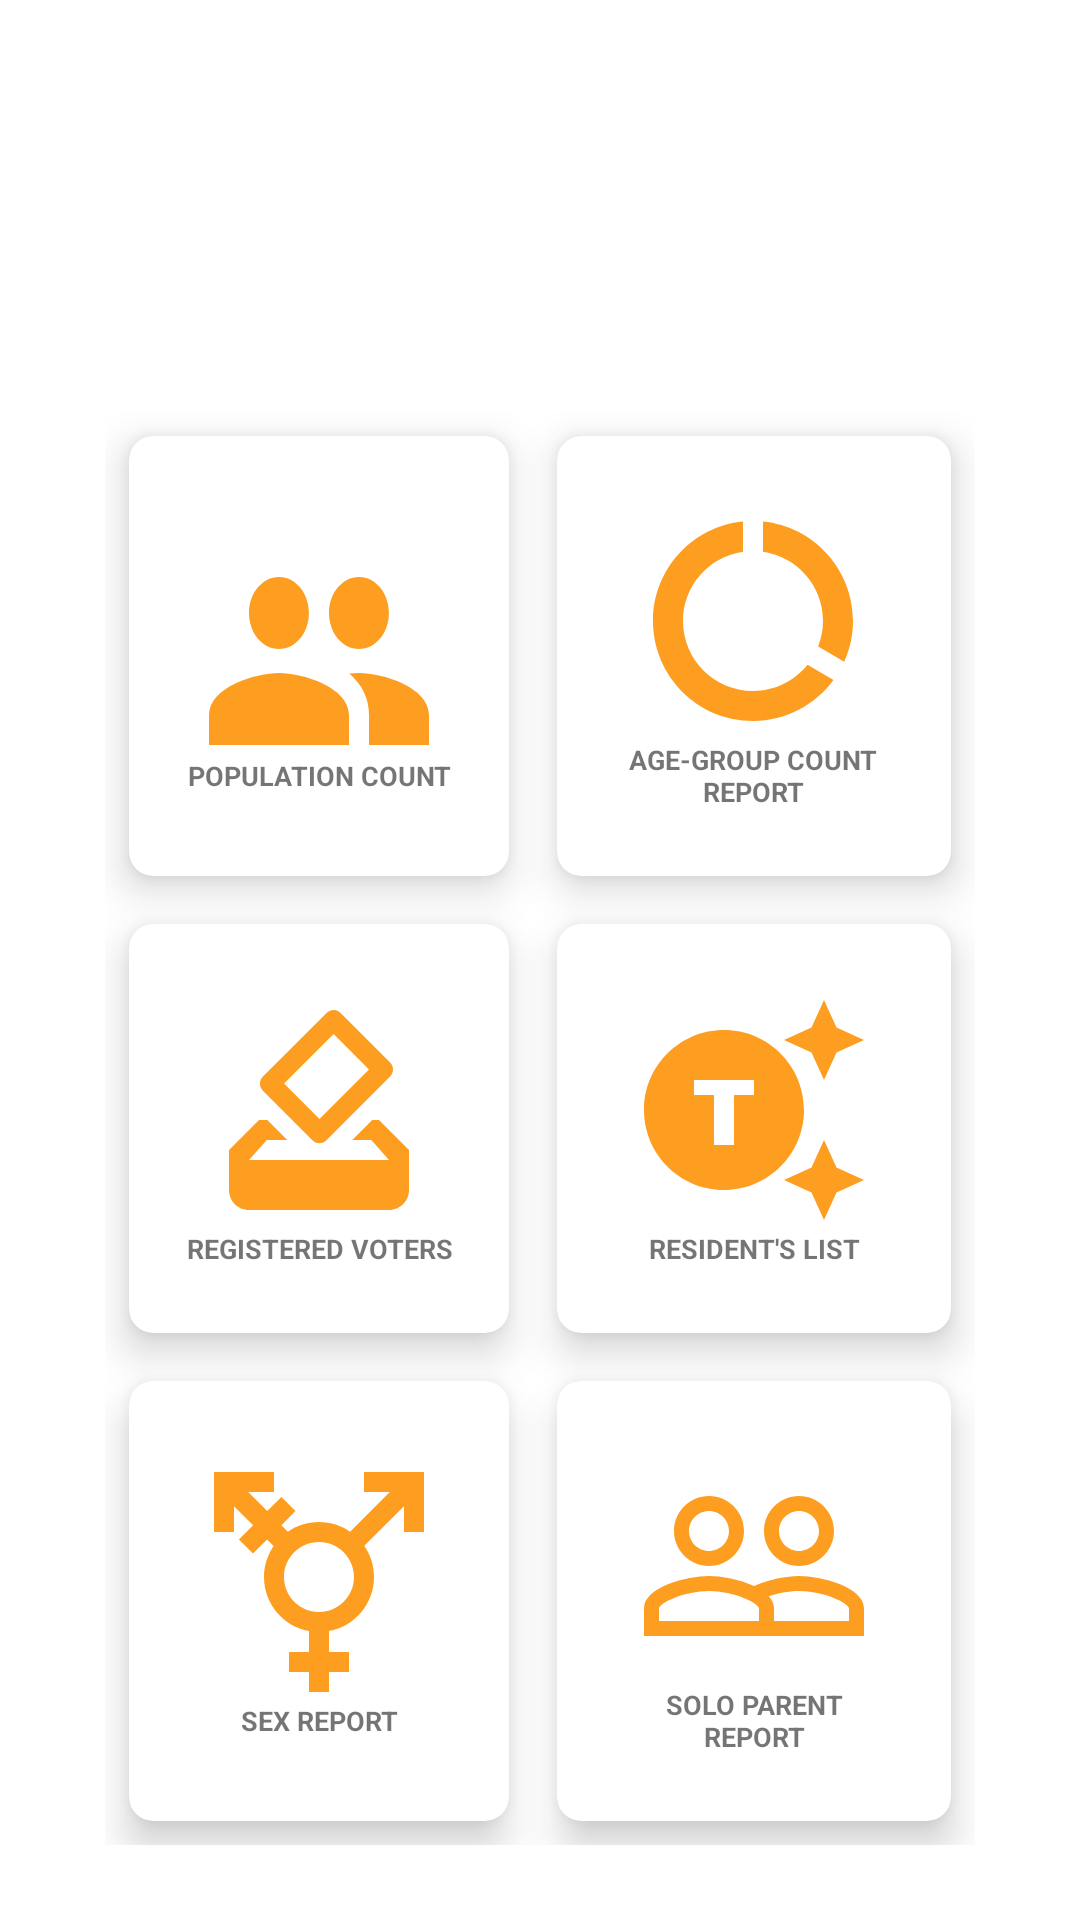

Write the Android layout XML for this screen, with the resource values it uses.
<!-- AndroidManifest.xml: application theme Theme.BGLResidentProfiling -->
<!-- res/layout/fragment_map.xml -->
<?xml version="1.0" encoding="utf-8"?>
<RelativeLayout xmlns:android="http://schemas.android.com/apk/res/android"
    xmlns:tools="http://schemas.android.com/tools"
    android:layout_width="match_parent"
    android:layout_height="match_parent"
    android:background="@drawable/cccc"
    xmlns:app="http://schemas.android.com/apk/res-auto"
    tools:context=".MapFragment">


    <TextView
        android:id="@+id/view"
        android:layout_width="wrap_content"
        android:layout_height="wrap_content"
        android:layout_centerHorizontal="true"
        android:layout_marginTop="90dp"
        android:fontFamily="serif"
        android:gravity="center"
        android:text=" "
        android:textColor="#fff"
        android:textSize="35sp"
        android:textStyle="bold" />

    <GridLayout
        android:id="@+id/titleview"
        android:layout_width="match_parent"
        android:layout_height="match_parent"
        android:layout_below="@+id/view"
        android:layout_marginStart="35dp"
        android:layout_marginEnd="35dp"
        android:layout_marginBottom="25dp"
        android:columnCount="2"
        android:rowCount="3">

        <androidx.cardview.widget.CardView
            android:layout_width="wrap_content"
            android:layout_height="wrap_content"
            android:layout_row="0"
            android:layout_rowWeight="1"
            android:layout_column="0"
            android:layout_columnWeight="1"
            android:layout_gravity="fill"
            android:layout_margin="8dp"
            app:cardCornerRadius="8dp"
            app:cardElevation="8dp">

            <LinearLayout
                android:layout_width="wrap_content"
                android:layout_height="wrap_content"
                android:layout_gravity="center_vertical|center_horizontal"
                android:gravity="center"
                android:orientation="vertical">

                <ImageView
                    android:layout_width="wrap_content"
                    android:layout_height="wrap_content"
                    android:src="@drawable/people_24"

                    />

                <TextView
                    android:id="@+id/btn_bar"
                    android:layout_width="100dp"
                    android:layout_height="wrap_content"
                    android:text="POPULATION COUNT"
                    android:textSize="9sp"
                    android:textAlignment="center"
                    android:textStyle="bold" />

            </LinearLayout>
        </androidx.cardview.widget.CardView>

        <androidx.cardview.widget.CardView
            android:layout_width="wrap_content"
            android:layout_height="wrap_content"
            android:layout_row="0"
            android:layout_rowWeight="1"
            android:layout_column="1"
            android:layout_columnWeight="1"
            android:layout_gravity="fill"
            android:layout_margin="8dp"
            app:cardCornerRadius="8dp"
            app:cardElevation="8dp">

            <LinearLayout
                android:layout_width="wrap_content"
                android:layout_height="wrap_content"
                android:layout_gravity="center_vertical|center_horizontal"
                android:gravity="center"
                android:orientation="vertical">

                <ImageView
                    android:layout_width="wrap_content"
                    android:layout_height="wrap_content"
                    android:src="@drawable/baseline_group_24" />

                <TextView
                    android:id="@+id/btn_pie"
                    android:layout_width="105dp"
                    android:layout_height="wrap_content"
                    android:textSize="9sp"
                    android:text="AGE-GROUP COUNT REPORT"
                    android:textAlignment="center"
                    android:textStyle="bold" />

            </LinearLayout>
        </androidx.cardview.widget.CardView>

        <androidx.cardview.widget.CardView
            android:layout_width="wrap_content"
            android:layout_height="wrap_content"
            android:layout_row="1"
            android:layout_rowWeight="1"
            android:layout_column="0"
            android:layout_columnWeight="1"
            android:layout_gravity="fill"
            android:layout_margin="8dp"
            app:cardCornerRadius="8dp"
            app:cardElevation="8dp">

            <LinearLayout
                android:layout_width="wrap_content"
                android:layout_height="wrap_content"
                android:layout_gravity="center_vertical|center_horizontal"
                android:gravity="center"
                android:orientation="vertical">

                <ImageView
                    android:layout_width="wrap_content"
                    android:layout_height="wrap_content"
                    android:src="@drawable/baseline_voter_24" />

                <TextView
                    android:id="@+id/btn_radar"
                    android:layout_width="100dp"
                    android:layout_height="wrap_content"
                    android:textSize="9sp"
                    android:text="REGISTERED VOTERS"
                    android:textAlignment="center"
                    android:textStyle="bold" />

            </LinearLayout>
        </androidx.cardview.widget.CardView>

        <androidx.cardview.widget.CardView
            android:layout_width="wrap_content"
            android:layout_height="wrap_content"
            android:layout_row="1"
            android:layout_rowWeight="1"
            android:layout_column="1"
            android:layout_columnWeight="1"
            android:layout_gravity="fill"
            android:layout_margin="8dp"
            app:cardCornerRadius="8dp"
            app:cardElevation="8dp">

            <LinearLayout
                android:layout_width="wrap_content"
                android:layout_height="wrap_content"
                android:layout_gravity="center_vertical|center_horizontal"
                android:gravity="center"
                android:orientation="vertical">

                <ImageView
                    android:layout_width="wrap_content"
                    android:layout_height="wrap_content"
                    android:src="@drawable/baseline_generate_24" />

                <TextView
                    android:id="@+id/btn_profile"
                    android:layout_width="80dp"
                    android:layout_height="wrap_content"
                    android:text="RESIDENT'S LIST"
                    android:textSize="9sp"
                    android:textAlignment="center"
                    android:textStyle="bold" />

            </LinearLayout>
        </androidx.cardview.widget.CardView>

        <androidx.cardview.widget.CardView
            android:layout_width="30dp"
            android:layout_height="30dp"
            android:layout_row="2"
            android:layout_rowWeight="1"
            android:layout_column="0"
            android:layout_columnWeight="1"
            android:layout_gravity="fill"
            android:layout_margin="8dp"
            app:cardCornerRadius="8dp"
            app:cardElevation="8dp">

            <LinearLayout
                android:layout_width="wrap_content"
                android:layout_height="wrap_content"
                android:layout_gravity="center_vertical|center_horizontal"
                android:gravity="center"
                android:orientation="vertical">

                <ImageView
                    android:layout_width="wrap_content"
                    android:layout_height="wrap_content"
                    android:src="@drawable/baseline_tgender" />

                <TextView
                    android:id="@+id/btn_gender"
                    android:layout_width="80dp"
                    android:layout_height="wrap_content"
                    android:text="SEX REPORT"
                    android:textSize="9sp"
                    android:textAlignment="center"
                    android:textStyle="bold" />

            </LinearLayout>
        </androidx.cardview.widget.CardView>

        <androidx.cardview.widget.CardView
            android:layout_width="wrap_content"
            android:layout_height="wrap_content"
            android:layout_row="2"
            android:layout_rowWeight="1"
            android:layout_column="1"
            android:layout_columnWeight="1"
            android:layout_gravity="fill"
            android:layout_margin="8dp"
            app:cardCornerRadius="8dp"
            app:cardElevation="8dp">

            <LinearLayout
                android:layout_width="wrap_content"
                android:layout_height="wrap_content"
                android:layout_gravity="center_vertical|center_horizontal"
                android:gravity="center"
                android:orientation="vertical">

                <ImageView
                    android:layout_width="wrap_content"
                    android:layout_height="wrap_content"
                    android:src="@drawable/baseline_parent" />

                <TextView
                    android:id="@+id/btn_solo"
                    android:layout_width="80dp"
                    android:layout_height="wrap_content"
                    android:text="SOLO PARENT REPORT"
                    android:textSize="9sp"
                    android:textAlignment="center"
                    android:textStyle="bold" />

            </LinearLayout>
        </androidx.cardview.widget.CardView>

    </GridLayout>


</RelativeLayout>
<!-- resources referenced by this layout -->
<resources>
  <!-- drawable baseline_generate_24 (drawable) -->
  <vector android:height="80dp" android:tint="#FD9E21"
      android:viewportHeight="24" android:viewportWidth="24"
      android:width="80dp" xmlns:android="http://schemas.android.com/apk/res/android">
      <path android:fillColor="@android:color/white" android:pathData="M9,4c-4.42,0 -8,3.58 -8,8c0,4.42 3.58,8 8,8s8,-3.58 8,-8C17,7.58 13.42,4 9,4zM12,10.5h-2v5H8v-5H6V9h6V10.5zM20.25,3.75L23,5l-2.75,1.25L19,9l-1.25,-2.75L15,5l2.75,-1.25L19,1L20.25,3.75zM20.25,17.75L23,19l-2.75,1.25L19,23l-1.25,-2.75L15,19l2.75,-1.25L19,15L20.25,17.75z"/>
  </vector>
  <!-- drawable baseline_group_24 (drawable) -->
  <vector android:height="80dp" android:tint="#FD9E21"
      android:viewportHeight="24" android:viewportWidth="24"
      android:width="80dp" xmlns:android="http://schemas.android.com/apk/res/android">
      <path android:fillColor="@android:color/white" android:pathData="M13,2.05v3.03c3.39,0.49 6,3.39 6,6.92 0,0.9 -0.18,1.75 -0.48,2.54l2.6,1.53c0.56,-1.24 0.88,-2.62 0.88,-4.07 0,-5.18 -3.95,-9.45 -9,-9.95zM12,19c-3.87,0 -7,-3.13 -7,-7 0,-3.53 2.61,-6.43 6,-6.92V2.05c-5.06,0.5 -9,4.76 -9,9.95 0,5.52 4.47,10 9.99,10 3.31,0 6.24,-1.61 8.06,-4.09l-2.6,-1.53C16.17,17.98 14.21,19 12,19z"/>
  </vector>
  <!-- drawable baseline_voter_24 (drawable) -->
  <vector android:height="80dp" android:tint="#FD9E21"
      android:viewportHeight="24" android:viewportWidth="24"
      android:width="80dp" xmlns:android="http://schemas.android.com/apk/res/android">
      <path android:fillColor="@android:color/white" android:pathData="M18,13h-0.68l-2,2h1.91L19,17L5,17l1.78,-2h2.05l-2,-2L6,13l-3,3v4c0,1.1 0.89,2 1.99,2L19,22c1.1,0 2,-0.89 2,-2v-4l-3,-3zM17,7.95l-4.95,4.95 -3.54,-3.54 4.95,-4.95L17,7.95zM12.76,2.29L6.39,8.66c-0.39,0.39 -0.39,1.02 0,1.41l4.95,4.95c0.39,0.39 1.02,0.39 1.41,0l6.36,-6.36c0.39,-0.39 0.39,-1.02 0,-1.41L14.16,2.3c-0.38,-0.4 -1.01,-0.4 -1.4,-0.01z"/>
  </vector>
  <!-- drawable people_24 (drawable) -->
  <vector android:height="80dp" android:tint="#FD9E21"
      android:viewportHeight="20" android:viewportWidth="24"
      android:width="80dp" xmlns:android="http://schemas.android.com/apk/res/android">
      <path
          android:fillColor="@android:color/white"
          android:pathData="M16,11c1.66,0 2.99,-1.34 2.99,-3S17.66,5 16,5c-1.66,0 -3,1.34 -3,3s1.34,3 3,3zM8,11c1.66,0 2.99,-1.34 2.99,-3S9.66,5 8,5C6.34,5 5,6.34 5,8s1.34,3 3,3zM8,13c-2.33,0 -7,1.17 -7,3.5L1,19h14v-2.5c0,-2.33 -4.67,-3.5 -7,-3.5zM16,13c-0.29,0 -0.62,0.02 -0.97,0.05 1.16,0.84 1.97,1.97 1.97,3.45L17,19h6v-2.5c0,-2.33 -4.67,-3.5 -7,-3.5z"/>
  </vector>
  <style name="Theme.BGLResidentProfiling" parent="Theme.MaterialComponents.DayNight.DarkActionBar">
          
          <item name="colorPrimary">@color/cute</item>
          <item name="colorPrimaryVariant">@color/cute</item>
          <item name="colorOnPrimary">@color/white</item>
          
          <item name="colorSecondary">@color/teal_200</item>
          <item name="colorSecondaryVariant">@color/teal_700</item>
          <item name="colorOnSecondary">@color/black</item>
          
          <item name="android:statusBarColor">?attr/colorPrimaryVariant</item>
          
      </style>
  <color name="cute">#FFA500</color>
  <color name="white">#FFFFFFFF</color>
  <color name="teal_200">#FF03DAC5</color>
  <color name="teal_700">#FF018786</color>
  <color name="black">#FF000000</color>
</resources>
